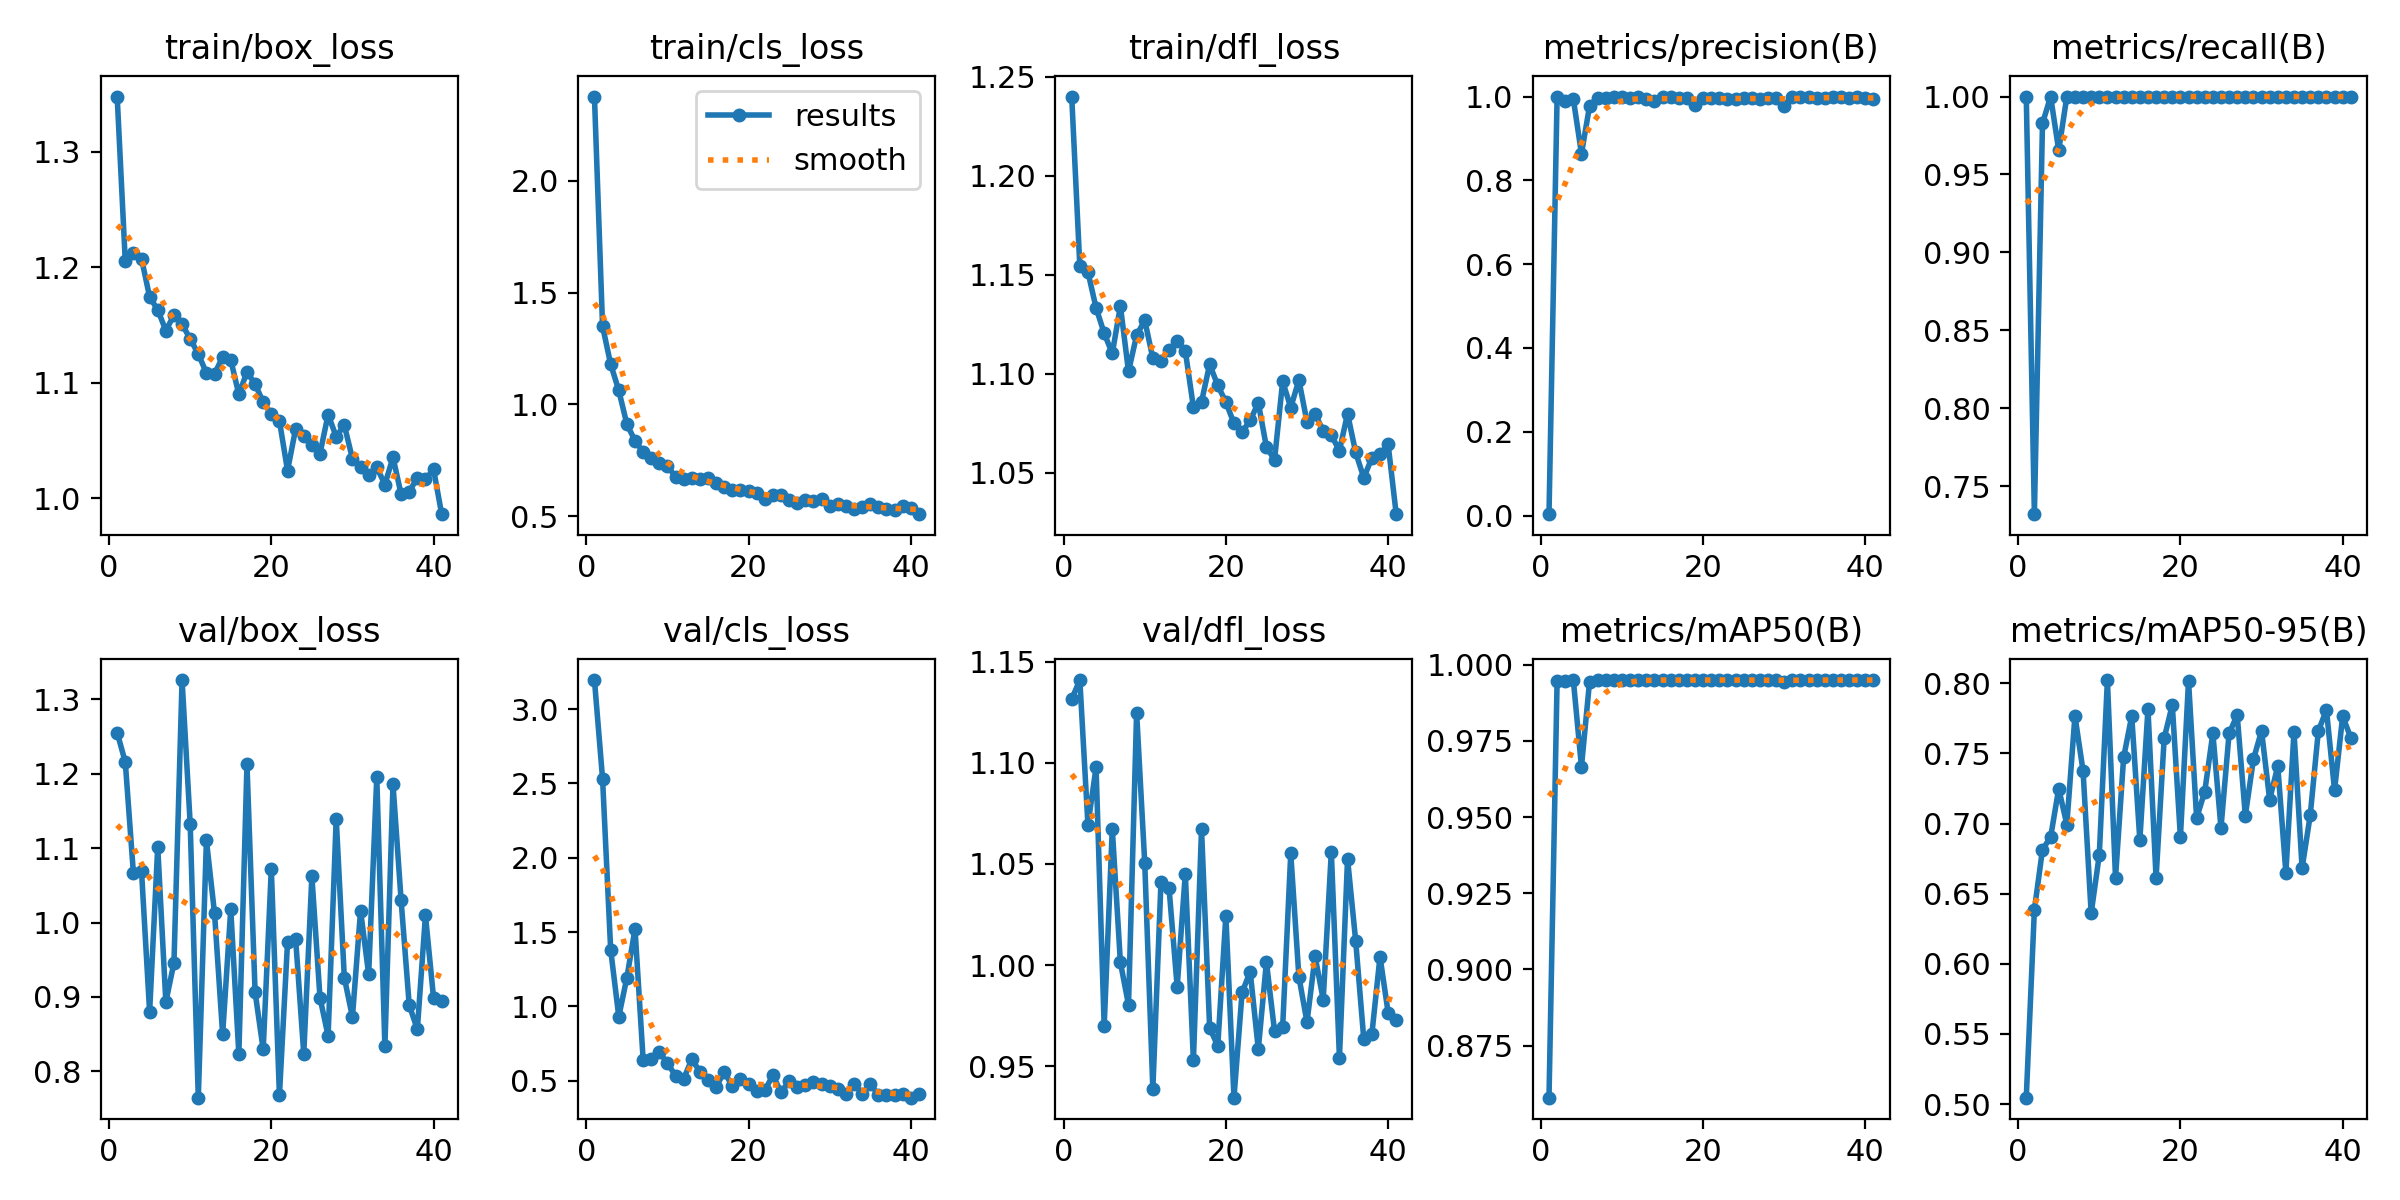

Values plotted in this chart, from the file beside it:
epoch, time, train/box_loss, train/cls_loss, train/dfl_loss, metrics/precision(B), metrics/recall(B), metrics/mAP50(B), metrics/mAP50-95(B), val/box_loss, val/cls_loss, val/dfl_loss, lr/pg0, lr/pg1, lr/pg2
1, 199, 1.348, 2.377, 1.24, 0.00333, 1, 0.8579, 0.5046, 1.255, 3.196, 1.132, 0.0006486, 0.0006486, 0.0006486
2, 379.4, 1.205, 1.35, 1.154, 1, 0.7319, 0.9948, 0.6385, 1.216, 2.533, 1.141, 0.001307, 0.001307, 0.001307
3, 565.3, 1.213, 1.179, 1.151, 0.9885, 0.9828, 0.9948, 0.6815, 1.066, 1.381, 1.069, 0.001956, 0.001956, 0.001956
4, 759.7, 1.207, 1.063, 1.133, 0.9941, 1, 0.995, 0.6903, 1.069, 0.9306, 1.098, 0.00196, 0.00196, 0.00196
5, 942.8, 1.174, 0.9106, 1.12, 0.8637, 0.9655, 0.9666, 0.7249, 0.88, 1.194, 0.9698, 0.001947, 0.001947, 0.001947
6, 1145, 1.163, 0.8379, 1.11, 0.977, 1, 0.9945, 0.6993, 1.102, 1.52, 1.067, 0.001934, 0.001934, 0.001934
7, 1330, 1.145, 0.7863, 1.134, 0.9977, 1, 0.995, 0.7767, 0.8932, 0.6413, 1.001, 0.001921, 0.001921, 0.001921
8, 1507, 1.159, 0.7611, 1.101, 0.9971, 1, 0.995, 0.7374, 0.9459, 0.6465, 0.9803, 0.001908, 0.001908, 0.001908
9, 1686, 1.151, 0.7391, 1.119, 0.9983, 1, 0.995, 0.6361, 1.326, 0.6912, 1.125, 0.001894, 0.001894, 0.001894
10, 1864, 1.138, 0.7229, 1.127, 0.9991, 1, 0.995, 0.6776, 1.133, 0.6171, 1.051, 0.001881, 0.001881, 0.001881
11, 2043, 1.125, 0.6766, 1.108, 0.9968, 1, 0.995, 0.8023, 0.7646, 0.5322, 0.9387, 0.001868, 0.001868, 0.001868
12, 2223, 1.108, 0.6648, 1.107, 0.9984, 1, 0.995, 0.6613, 1.11, 0.5131, 1.041, 0.001855, 0.001855, 0.001855
13, 2403, 1.108, 0.6698, 1.112, 0.9948, 1, 0.995, 0.7471, 1.013, 0.6423, 1.038, 0.001842, 0.001842, 0.001842
14, 2582, 1.122, 0.6668, 1.117, 0.9902, 1, 0.995, 0.7766, 0.8497, 0.561, 0.9891, 0.001828, 0.001828, 0.001828
15, 2760, 1.12, 0.6685, 1.111, 0.9978, 1, 0.995, 0.6881, 1.018, 0.5071, 1.045, 0.001815, 0.001815, 0.001815
16, 2938, 1.09, 0.6499, 1.083, 0.9978, 1, 0.995, 0.7817, 0.8232, 0.4592, 0.9529, 0.001802, 0.001802, 0.001802
17, 3117, 1.109, 0.6311, 1.086, 0.9955, 1, 0.995, 0.6611, 1.212, 0.5571, 1.067, 0.001789, 0.001789, 0.001789
18, 3294, 1.099, 0.6178, 1.105, 0.9971, 1, 0.995, 0.7608, 0.9065, 0.4632, 0.9691, 0.001776, 0.001776, 0.001776
19, 3472, 1.083, 0.6173, 1.094, 0.9787, 1, 0.995, 0.7845, 0.8294, 0.5105, 0.96, 0.001762, 0.001762, 0.001762
20, 3650, 1.073, 0.6123, 1.086, 0.9976, 1, 0.995, 0.6904, 1.072, 0.476, 1.024, 0.001749, 0.001749, 0.001749
21, 3827, 1.067, 0.6057, 1.075, 0.9959, 1, 0.995, 0.8017, 0.768, 0.4286, 0.9344, 0.001736, 0.001736, 0.001736
22, 4004, 1.024, 0.5777, 1.071, 0.9968, 1, 0.995, 0.7038, 0.9733, 0.4336, 0.9865, 0.001723, 0.001723, 0.001723
23, 4183, 1.06, 0.5941, 1.076, 0.9945, 1, 0.995, 0.7228, 0.9776, 0.5366, 0.9967, 0.00171, 0.00171, 0.00171
24, 4361, 1.054, 0.596, 1.085, 0.9952, 1, 0.995, 0.7643, 0.8237, 0.4207, 0.9584, 0.001696, 0.001696, 0.001696
25, 4540, 1.047, 0.5727, 1.063, 0.9974, 1, 0.995, 0.6969, 1.062, 0.4945, 1.002, 0.001683, 0.001683, 0.001683
26, 4719, 1.039, 0.5584, 1.056, 0.9973, 1, 0.995, 0.7642, 0.899, 0.4579, 0.9674, 0.00167, 0.00167, 0.00167
27, 4902, 1.072, 0.5723, 1.096, 0.9945, 1, 0.995, 0.7773, 0.8476, 0.4732, 0.9693, 0.001657, 0.001657, 0.001657
28, 5078, 1.053, 0.5688, 1.083, 0.9964, 1, 0.995, 0.7057, 1.14, 0.4935, 1.055, 0.001644, 0.001644, 0.001644
29, 5249, 1.063, 0.5784, 1.097, 0.9974, 1, 0.995, 0.7457, 0.9259, 0.4745, 0.9943, 0.00163, 0.00163, 0.00163
30, 5420, 1.034, 0.5438, 1.076, 0.9782, 1, 0.9945, 0.7661, 0.873, 0.4603, 0.9718, 0.001617, 0.001617, 0.001617
31, 5592, 1.027, 0.5551, 1.08, 0.9977, 1, 0.995, 0.717, 1.016, 0.4431, 1.004, 0.001604, 0.001604, 0.001604
32, 5764, 1.02, 0.5461, 1.071, 0.9987, 1, 0.995, 0.7409, 0.9306, 0.4066, 0.9829, 0.001591, 0.001591, 0.001591
33, 5936, 1.027, 0.5317, 1.069, 0.9986, 1, 0.995, 0.665, 1.195, 0.4799, 1.056, 0.001578, 0.001578, 0.001578
34, 6109, 1.012, 0.5409, 1.061, 0.9976, 1, 0.995, 0.7653, 0.8336, 0.4089, 0.9541, 0.001564, 0.001564, 0.001564
35, 6283, 1.035, 0.5533, 1.08, 0.9974, 1, 0.995, 0.6682, 1.186, 0.4746, 1.053, 0.001551, 0.001551, 0.001551
36, 6456, 1.004, 0.5392, 1.06, 0.9982, 1, 0.995, 0.7058, 1.03, 0.405, 1.012, 0.001538, 0.001538, 0.001538
37, 6629, 1.006, 0.533, 1.047, 0.9986, 1, 0.995, 0.7658, 0.8891, 0.4032, 0.9634, 0.001525, 0.001525, 0.001525
38, 6801, 1.018, 0.5297, 1.057, 0.9977, 1, 0.995, 0.781, 0.8565, 0.4058, 0.9659, 0.001512, 0.001512, 0.001512
39, 6979, 1.016, 0.546, 1.059, 0.9984, 1, 0.995, 0.7238, 1.009, 0.4091, 1.004, 0.001498, 0.001498, 0.001498
40, 7156, 1.025, 0.5359, 1.064, 0.996, 1, 0.995, 0.7764, 0.8987, 0.3848, 0.9765, 0.001485, 0.001485, 0.001485
41, 7328, 0.9863, 0.5088, 1.029, 0.9938, 1, 0.995, 0.7611, 0.894, 0.4104, 0.9731, 0.001472, 0.001472, 0.001472
